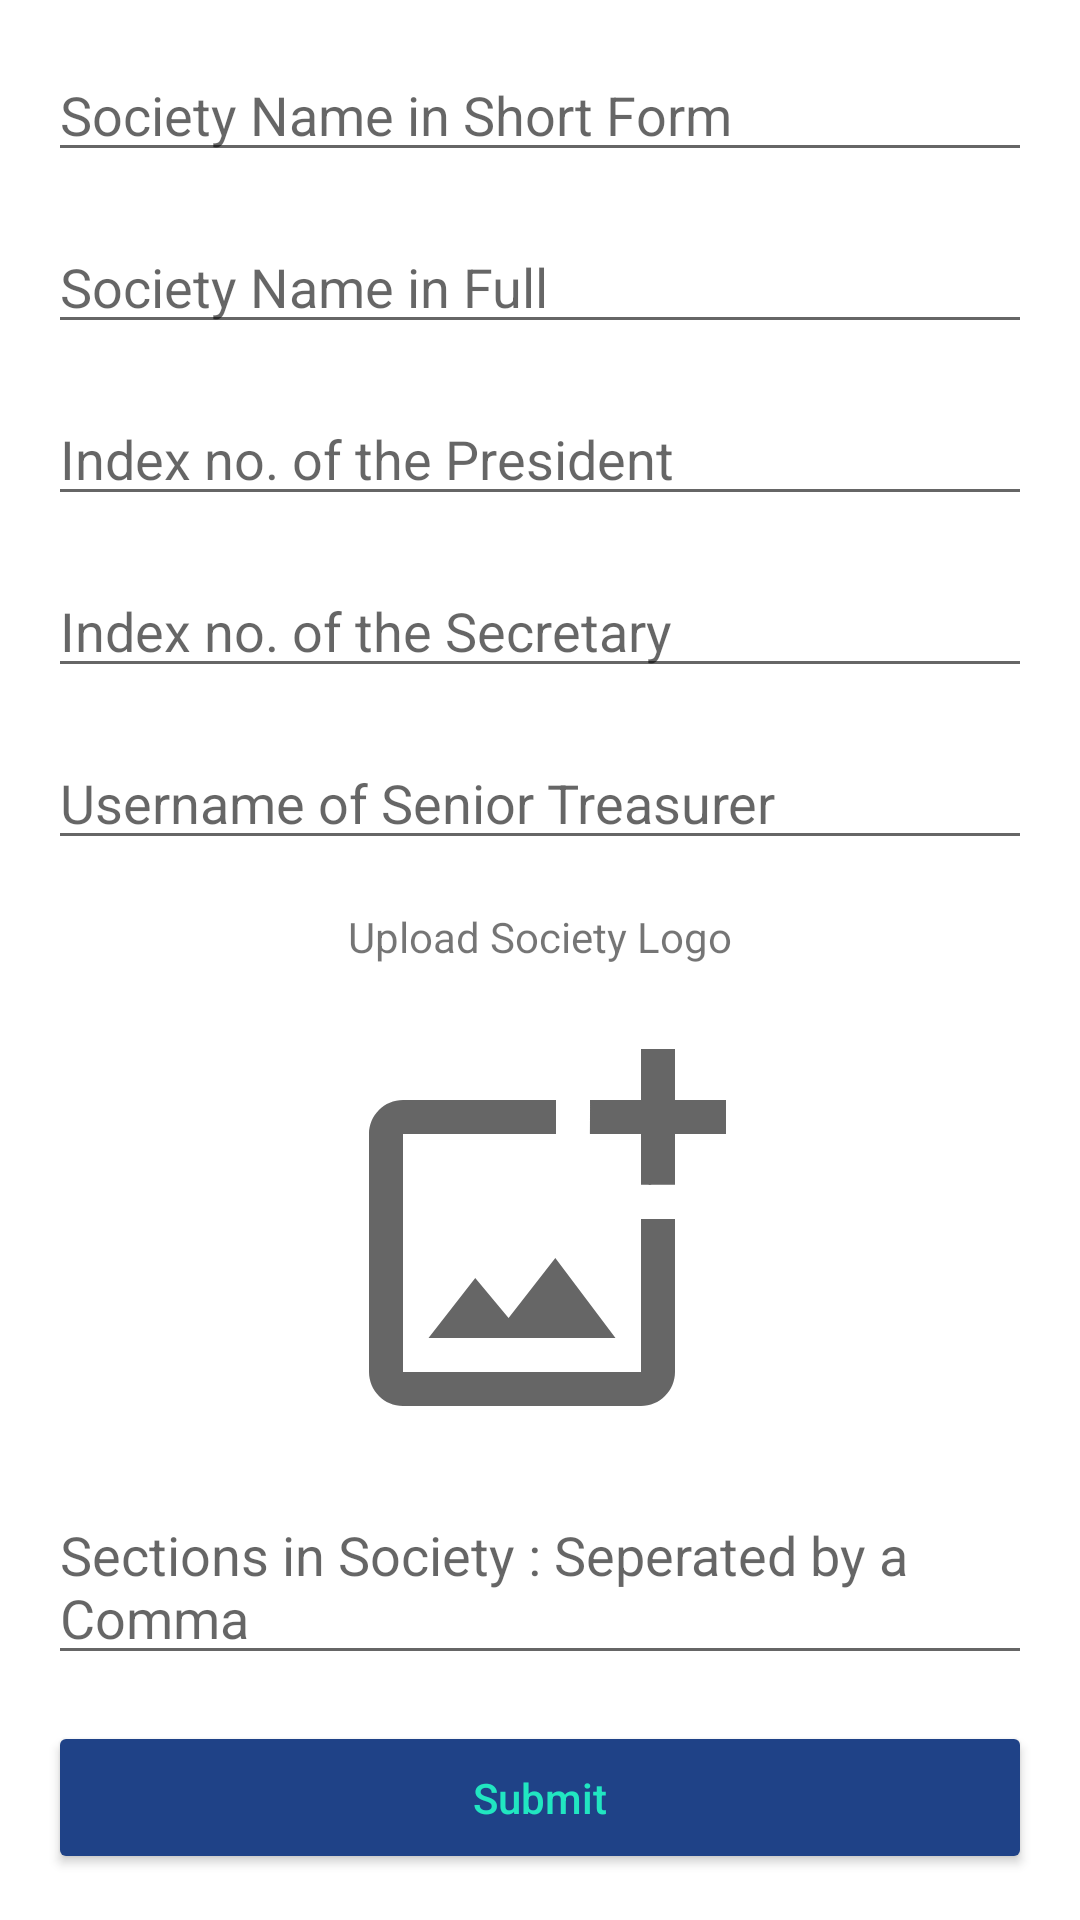

Reconstruct the res/layout file that produces this screen, plus the resources it refers to.
<!-- AndroidManifest.xml: application theme Theme.WayaApp -->
<!-- res/layout/activity_create_society.xml -->
<?xml version="1.0" encoding="utf-8"?>
<androidx.constraintlayout.widget.ConstraintLayout xmlns:android="http://schemas.android.com/apk/res/android"
    xmlns:app="http://schemas.android.com/apk/res-auto"
    xmlns:tools="http://schemas.android.com/tools"
    android:layout_width="match_parent"
    android:layout_height="match_parent"
    tools:context=".activities.CreateSocietyActivity">

    <ScrollView
        android:layout_width="match_parent"
        android:layout_height="match_parent">

    </ScrollView>




    <EditText
        android:id="@+id/society_id"
        android:layout_width="match_parent"
        android:layout_height="wrap_content"
        android:layout_margin="16dp"
        android:hint="Society Name in Short Form"
        app:layout_constraintTop_toTopOf="parent"
        tools:layout_editor_absoluteX="16dp" />

    <EditText
        android:id="@+id/society_name"
        android:layout_width="match_parent"
        android:layout_height="wrap_content"
        android:layout_margin="16dp"
        android:hint="Society Name in Full"
        app:layout_constraintEnd_toEndOf="@+id/society_id"
        app:layout_constraintStart_toStartOf="@+id/society_id"
        app:layout_constraintTop_toBottomOf="@+id/society_id" />

    <EditText
        android:id="@+id/president_id"
        android:layout_width="match_parent"
        android:layout_height="wrap_content"
        android:layout_margin="16dp"
        android:hint="Index no. of the President"
        app:layout_constraintEnd_toEndOf="@+id/society_name"
        app:layout_constraintStart_toStartOf="@+id/society_name"
        app:layout_constraintTop_toBottomOf="@+id/society_name" />

    <EditText
        android:id="@+id/secretary_id"
        android:layout_width="match_parent"
        android:layout_height="wrap_content"
        android:layout_margin="16dp"
        android:hint="Index no. of the Secretary"
        app:layout_constraintEnd_toEndOf="@+id/president_id"
        app:layout_constraintStart_toStartOf="@+id/president_id"
        app:layout_constraintTop_toBottomOf="@+id/president_id" />

    <EditText
        android:id="@+id/senior_treasurer_id"
        android:layout_width="match_parent"
        android:layout_height="wrap_content"
        android:layout_margin="16dp"
        android:hint="Username of Senior Treasurer"
        app:layout_constraintEnd_toEndOf="@+id/secretary_id"
        app:layout_constraintStart_toStartOf="@+id/secretary_id"
        app:layout_constraintTop_toBottomOf="@+id/secretary_id" />

    <Button
        android:id="@+id/society_submit_btn"
        android:layout_width="match_parent"
        android:layout_height="wrap_content"
        android:layout_margin="16dp"
        android:backgroundTint="#1F4287"
        android:padding="16dp"
        android:text="Submit"
        android:textAllCaps="false"
        android:textColor="#21E6C1"
        app:layout_constraintBottom_toBottomOf="parent"
        app:layout_constraintEnd_toEndOf="@+id/sections"
        app:layout_constraintStart_toStartOf="@+id/sections"
        app:layout_constraintTop_toBottomOf="@+id/sections" />

    <TextView
        android:id="@+id/textView"
        android:layout_width="match_parent"
        android:layout_height="wrap_content"
        android:layout_margin="16dp"
        android:text="Upload Society Logo"
        android:textAlignment="center"
        app:layout_constraintTop_toBottomOf="@+id/senior_treasurer_id"
        tools:layout_editor_absoluteX="16dp"></TextView>

    <ImageView
        android:id="@+id/society_img_upload"
        android:layout_width="138dp"
        android:layout_height="136dp"
        android:layout_margin="16dp"
        app:layout_constraintBottom_toTopOf="@+id/society_submit_btn"
        app:layout_constraintEnd_toEndOf="parent"
        app:layout_constraintHorizontal_bias="0.498"
        app:layout_constraintStart_toStartOf="parent"
        app:layout_constraintTop_toBottomOf="@+id/textView"
        app:layout_constraintVertical_bias="0.074"
        app:srcCompat="@drawable/addimage" />

    <EditText
        android:id="@+id/sections"
        android:layout_width="match_parent"
        android:layout_height="wrap_content"
        android:layout_margin="16dp"
        android:hint="Sections in Society : Seperated by a Comma"
        app:layout_constraintTop_toBottomOf="@id/society_img_upload"
        tools:layout_editor_absoluteX="16dp" />

    <ProgressBar
        android:id="@+id/progressBar2"
        style="?android:attr/progressBarStyle"
        android:layout_width="wrap_content"
        android:layout_height="wrap_content"
        android:visibility="invisible"
        app:layout_constraintBottom_toBottomOf="parent"
        app:layout_constraintEnd_toEndOf="parent"
        app:layout_constraintHorizontal_bias="0.498"
        app:layout_constraintStart_toStartOf="parent"
        app:layout_constraintTop_toBottomOf="@+id/society_submit_btn"
        app:layout_constraintVertical_bias="0.434" />


</androidx.constraintlayout.widget.ConstraintLayout>
<!-- resources referenced by this layout -->
<resources>
  <!-- drawable addimage (drawable) -->
  <vector xmlns:android="http://schemas.android.com/apk/res/android"
      android:width="24dp"
      android:height="24dp"
      android:viewportWidth="24"
      android:viewportHeight="24"
      android:tint="?attr/colorControlNormal">
      <path
          android:fillColor="@android:color/white"
          android:pathData="M18,20L4,20L4,6h9L13,4L4,4c-1.1,0 -2,0.9 -2,2v14c0,1.1 0.9,2 2,2h14c1.1,0 2,-0.9 2,-2v-9h-2v9zM10.21,16.83l-1.96,-2.36L5.5,18h11l-3.54,-4.71zM20,4L20,1h-2v3h-3c0.01,0.01 0,2 0,2h3v2.99c0.01,0.01 2,0 2,0L20,6h3L23,4h-3z"/>
  </vector>
  <style name="Theme.WayaApp" parent="Theme.MaterialComponents.DayNight.DarkActionBar">
          
          <item name="colorPrimary">@color/purple_500</item>
          <item name="colorPrimaryVariant">@color/purple_700</item>
          <item name="colorOnPrimary">@color/white</item>
          
          <item name="colorSecondary">@color/teal_200</item>
          <item name="colorSecondaryVariant">@color/teal_700</item>
          <item name="colorOnSecondary">@color/black</item>
          
          <item name="android:statusBarColor">?attr/colorPrimaryVariant</item>
          
      </style>
  <color name="purple_500">#FF6200EE</color>
  <color name="purple_700">#FF3700B3</color>
  <color name="white">#FFFFFFFF</color>
  <color name="teal_200">#FF03DAC5</color>
  <color name="teal_700">#FF018786</color>
  <color name="black">#FF000000</color>
</resources>
